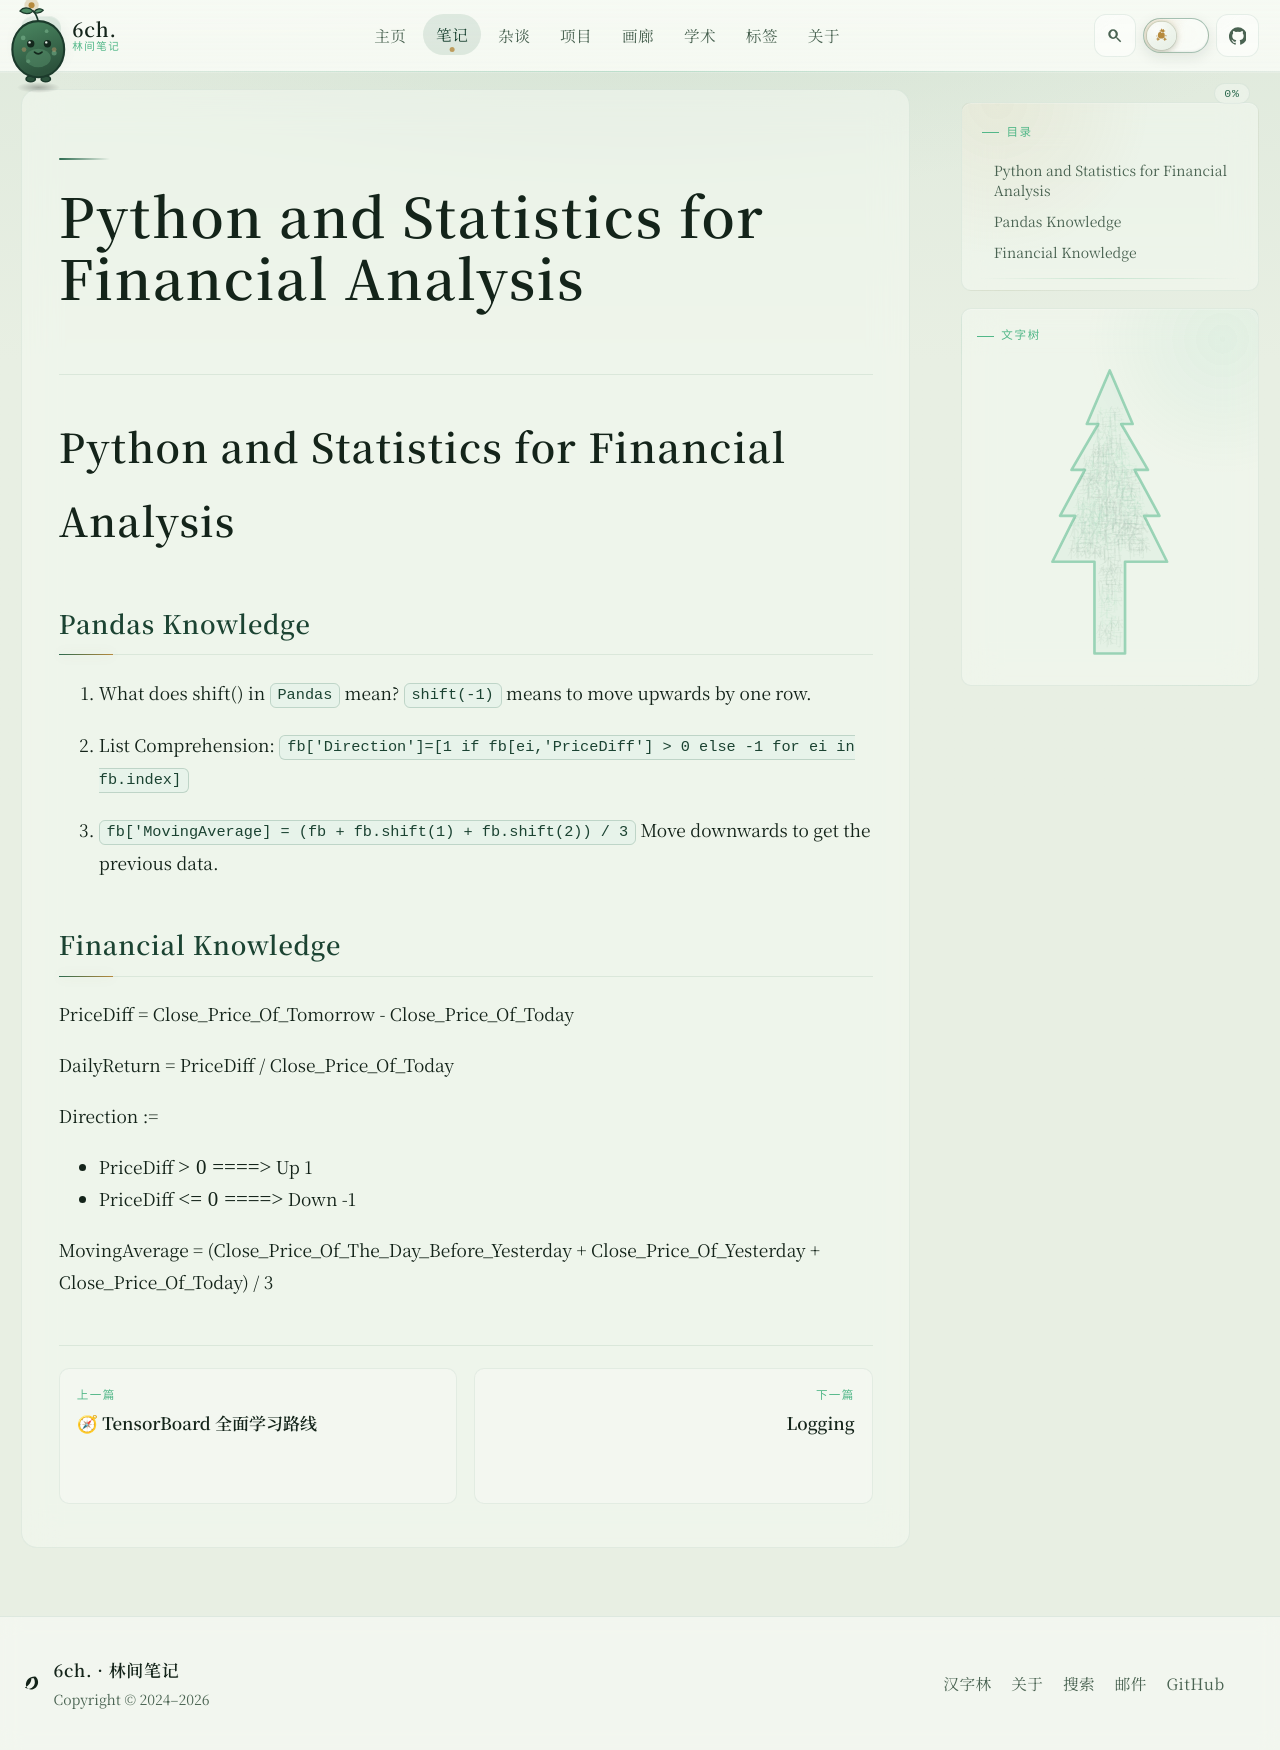

repository: 6chHenry/6chHenry.github.io · page: notes/Financial_Analysis/index.html · generator: mkdocs

# Python and Statistics for Financial Analysis

## Pandas Knowledge

1. What does shift() in `Pandas` mean?
`shift(-1)` means to move upwards by one row.

2. List Comprehension:
   `fb['Direction']=[1 if fb[ei,'PriceDiff'] > 0 else -1 for ei in fb.index]`

3. `fb['MovingAverage] = (fb + fb.shift(1) + fb.shift(2)) / 3` Move downwards to get the previous data.

## Financial Knowledge

PriceDiff = Close_Price_Of_Tomorrow - Close_Price_Of_Today

DailyReturn = PriceDiff / Close_Price_Of_Today

Direction :=

- PriceDiff $> 0  ====>$ Up 1
- PriceDiff $<= 0  ====>$ Down -1

MovingAverage = (Close_Price_Of_The_Day_Before_Yesterday + Close_Price_Of_Yesterday + Close_Price_Of_Today) / 3
